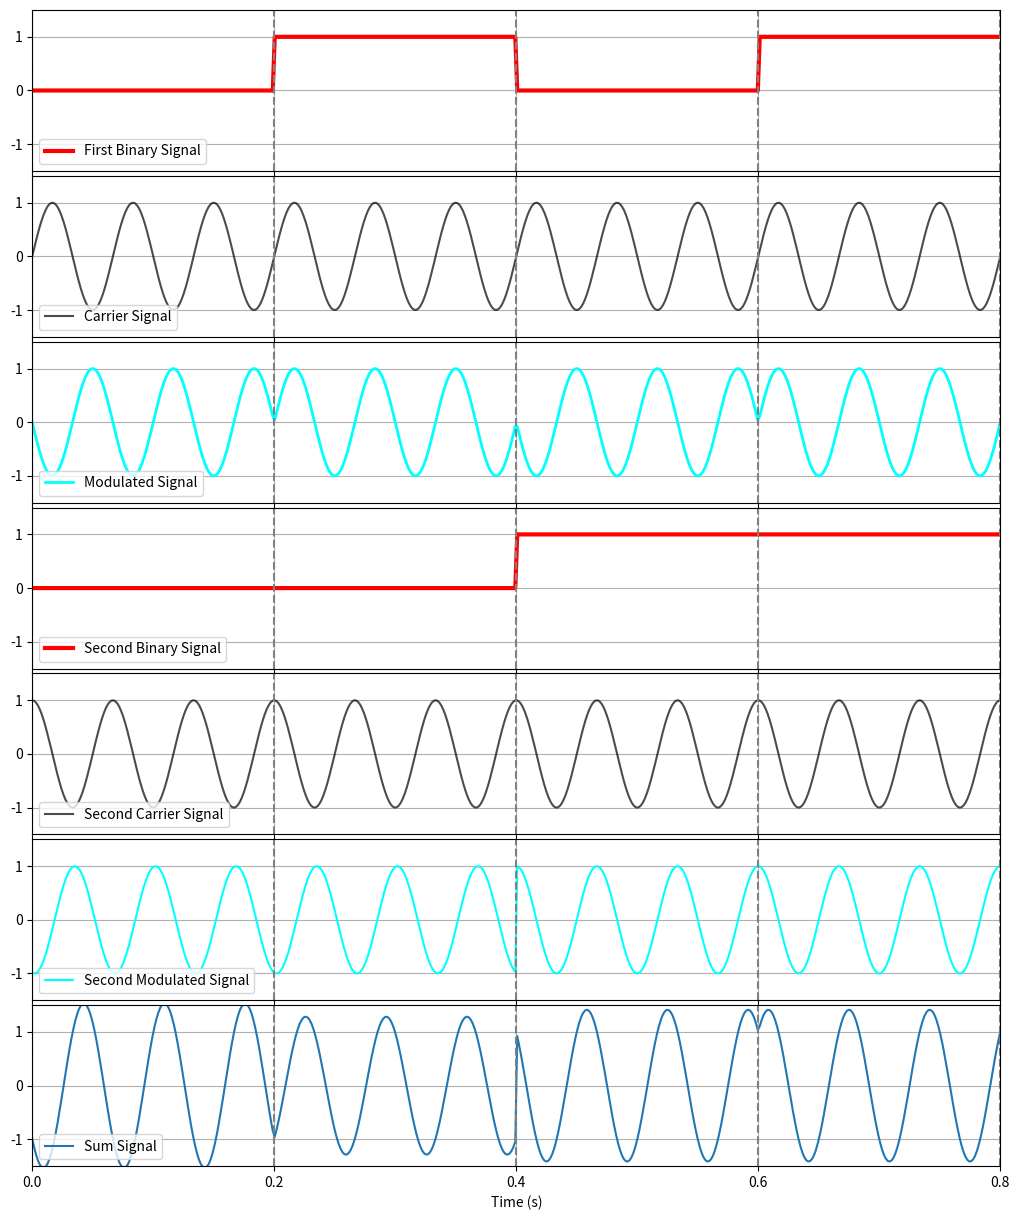

The matplotlib source for this figure:
import numpy as np
import matplotlib.pyplot as plt

bit_sequence = [0, 1, 0, 1]
bit_sequence_2 = [0, 0, 1, 1]
bit_sequence_3 = [1,2,3,4]
bit_rate = 5  
cycles_per_bit = 3  
carrier_frequency = bit_rate * cycles_per_bit 


total_time = len(bit_sequence) / bit_rate
samples_per_bit = 500 // len(bit_sequence)
time = np.linspace(0, total_time, samples_per_bit * len(bit_sequence))  


signal_1 = np.zeros(len(time))
modulated_signal_1 = np.zeros(len(time))


carrier_signal_1 = np.sin(2 * np.pi * carrier_frequency * time)


signal_2 = np.zeros(len(time))
modulated_signal_2 = np.zeros(len(time))


carrier_signal_2 = np.sin(2 * np.pi * carrier_frequency * time + (90 * (np.pi / 180)))

signal_3 = np.zeros(len(time))
sum_signal = []


for i, bit in enumerate(bit_sequence):
    start_index = i * samples_per_bit
    end_index = (i + 1) * samples_per_bit

    
    modulated_signal_1[start_index:end_index] = np.sin(2 * np.pi * carrier_frequency * time[start_index:end_index] + (180 * (np.pi / 180)))

    
    if bit == 1:
        
        modulated_signal_1[start_index:end_index] = np.sin(2 * np.pi * carrier_frequency * time[start_index:end_index] + (0 * (np.pi / 180)))

    
    signal_1[start_index:end_index] = bit


for i, bit in enumerate(bit_sequence_2):
    start_index = i * samples_per_bit
    end_index = (i + 1) * samples_per_bit
    
    modulated_signal_2[start_index:end_index] = np.sin(2 * np.pi * carrier_frequency * time[start_index:end_index] + (260 * (np.pi / 180)))

    if bit == 1:
        modulated_signal_2[start_index:end_index] = np.sin(2 * np.pi * carrier_frequency * time[start_index:end_index] + (90* (np.pi / 180)))

    
    signal_2[start_index:end_index] = bit


fig, axes = plt.subplots(7, 1, figsize=(10, 12), sharex=True)


bit_boundaries = np.linspace(0, total_time, len(bit_sequence) + 1)


axes[0].plot(time, signal_1, color='red', lw=3, label="First Binary Signal")
axes[0].set_ylim([-1.5, 1.5])
axes[0].legend(loc='lower left')
axes[0].grid(True)
axes[0].set_xlim([0, total_time]) 


for boundary in bit_boundaries:
    axes[0].axvline(boundary, color='gray', linestyle='--')


axes[1].plot(time, carrier_signal_1, color='black', lw=1.5, label="Carrier Signal", alpha=0.7)
axes[1].set_ylim([-1.5, 1.5])
axes[1].legend(loc='lower left')
axes[1].grid(True)
axes[1].set_xlim([0, total_time])


for boundary in bit_boundaries:
    axes[1].axvline(boundary, color='gray', linestyle='--')


axes[2].plot(time, modulated_signal_1, color='cyan', lw=2, label="Modulated Signal")
axes[2].set_ylim([-1.5, 1.5])
axes[2].legend(loc='lower left')
axes[2].grid(True)
axes[2].set_xlim([0, total_time]) 


for boundary in bit_boundaries:
    axes[2].axvline(boundary, color='gray', linestyle='--')


axes[3].plot(time, signal_2, color='red', lw=3, label="Second Binary Signal")
axes[3].set_ylim([-1.5, 1.5])
axes[3].legend(loc='lower left')
axes[3].grid(True)
axes[3].set_xlim([0, total_time])


for boundary in bit_boundaries:
    axes[3].axvline(boundary, color='gray', linestyle='--')


axes[4].plot(time, carrier_signal_2, color='black', lw=1.5, label="Second Carrier Signal", alpha=0.7)
axes[4].set_ylim([-1.5, 1.5])
axes[4].legend(loc='lower left')
axes[4].grid(True)
axes[4].set_xlim([0, total_time])


for boundary in bit_boundaries:
    axes[4].axvline(boundary, color='gray', linestyle='--')


axes[5].plot(time, modulated_signal_2, color='cyan', lw=1.5, label="Second Modulated Signal")
axes[5].set_ylim([-1.5, 1.5])
axes[5].legend(loc='lower left')
axes[5].grid(True)
axes[5].set_xlim([0, total_time]) 


for boundary in bit_boundaries:
    axes[5].axvline(boundary, color='gray', linestyle='--')

sum_signal = modulated_signal_1 + modulated_signal_2

axes[6].plot(time, sum_signal, lw=1.5, label="Sum Signal")
axes[6].set_ylim([-1.5, 1.5])
axes[6].legend(loc='lower left')
axes[6].grid(True)
axes[6].set_xlim([0, total_time])

for boundary in bit_boundaries:
    axes[6].axvline(boundary, color='gray', linestyle='--')

axes[-1].set_xticks(bit_boundaries)

axes[-1].set_xlabel('Time (s)')

plt.tight_layout(pad=0)
plt.show()
